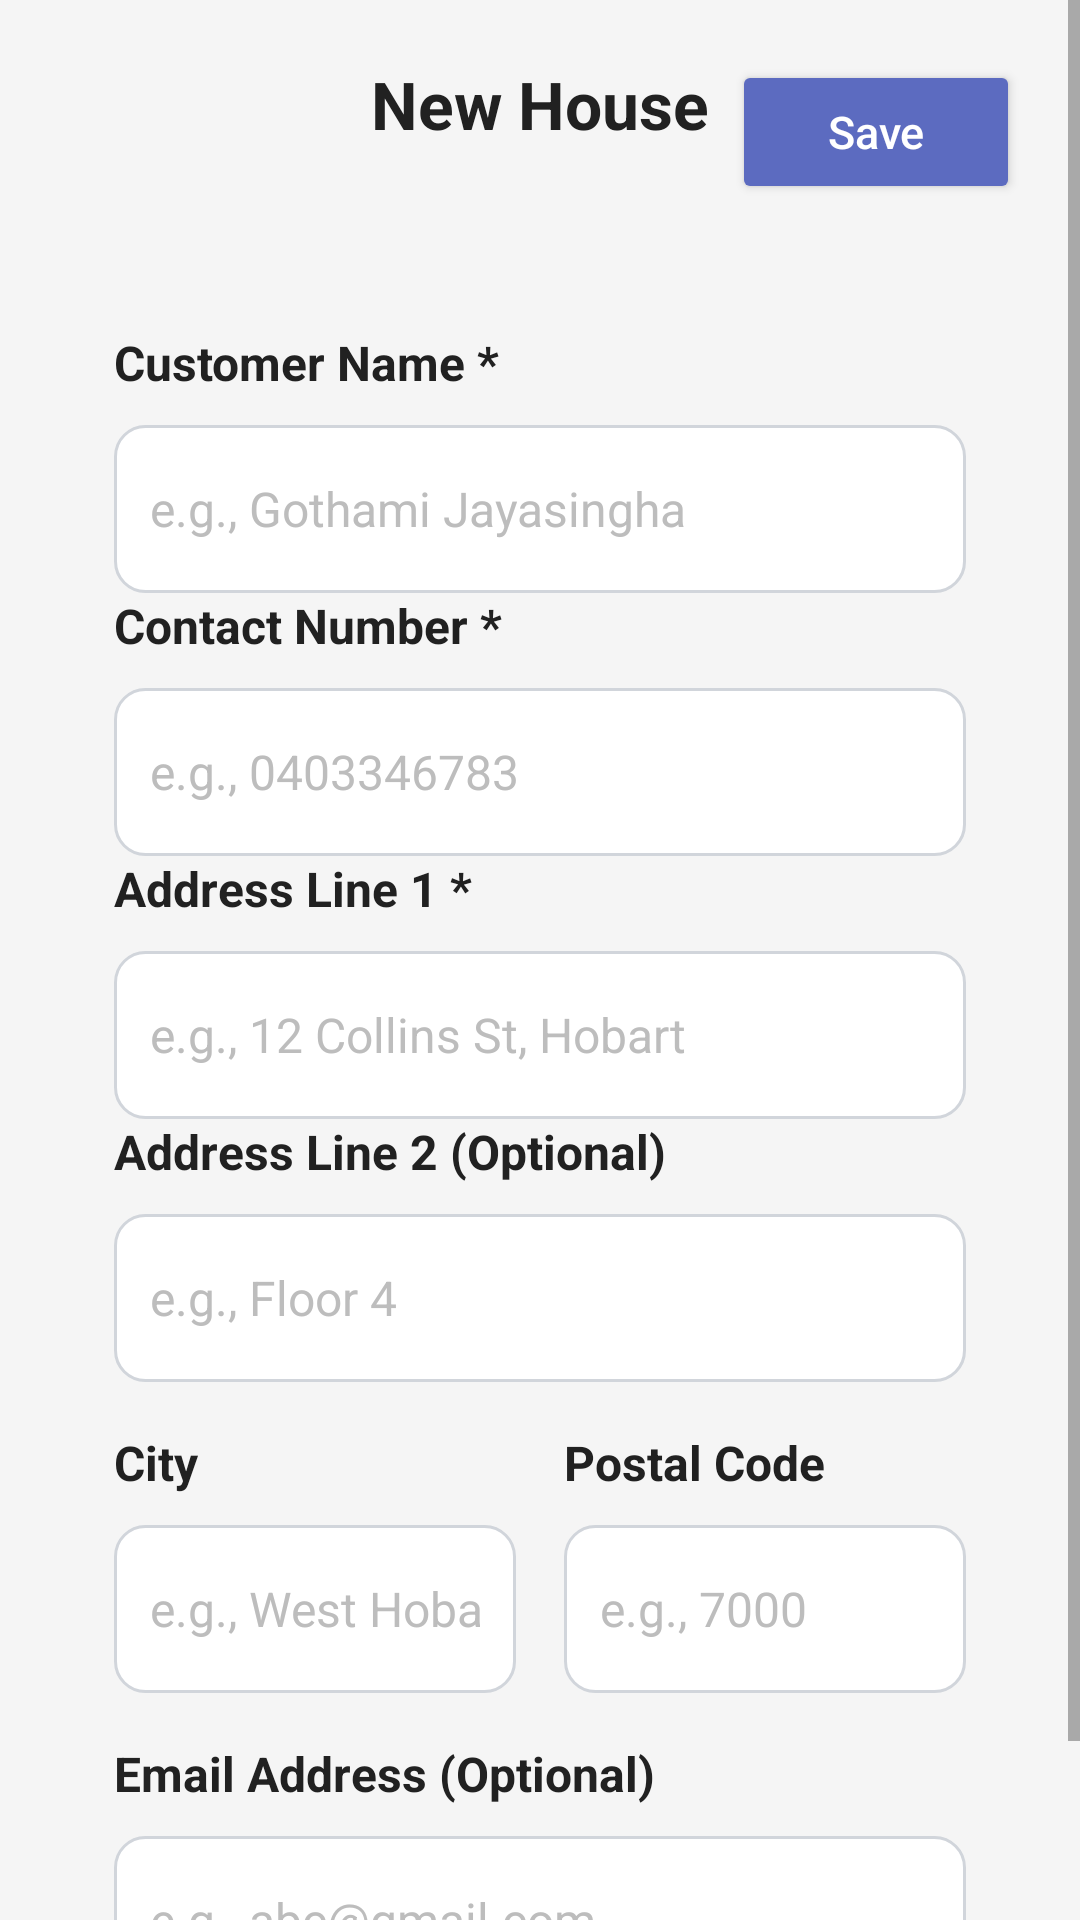

The Android layout XML behind this screen, and the referenced resources:
<!-- AndroidManifest.xml: application theme Theme.InteriorQuoteApp -->
<!-- res/layout/activity_add_edit_house.xml -->
<?xml version="1.0" encoding="utf-8"?>
<ScrollView xmlns:android="http://schemas.android.com/apk/res/android"
    android:layout_width="match_parent"
    android:layout_height="match_parent"
    android:background="@color/background"
    android:fillViewport="true">

    <LinearLayout
        android:layout_width="match_parent"
        android:layout_height="wrap_content"
        android:orientation="vertical"
        android:padding="20dp">

        <RelativeLayout
            android:layout_width="match_parent"
            android:layout_height="wrap_content"
            android:layout_marginBottom="24dp">

            <ImageButton
                android:id="@+id/btnBack"
                android:layout_width="36dp"
                android:layout_height="36dp"
                android:layout_alignParentStart="true"
                android:background="@android:color/transparent"
                android:contentDescription="Back"
                android:padding="4dp"
                android:src="@drawable/ic_arrow_back_custom"
                android:tint="@color/textPrimary" />

            <TextView
                android:id="@+id/tvFormTitle"
                style="@style/ScreenTitle"
                android:layout_width="wrap_content"
                android:layout_height="wrap_content"
                android:layout_centerHorizontal="true"
                android:text="New House" />

            <Button
                android:id="@+id/btnSaveHouse"
                style="@style/PrimaryButton"
                android:layout_width="96dp"
                android:layout_height="48dp"
                android:layout_alignParentEnd="true"
                android:backgroundTint="@color/primary"
                android:text="Save"
                android:textAllCaps="false" />
        </RelativeLayout>

        <LinearLayout
            android:layout_width="match_parent"
            android:layout_height="wrap_content"
            android:background="@drawable/card_background"
            android:elevation="3dp"
            android:orientation="vertical"
            android:padding="18dp">

            <TextView
                style="@style/FormLabel"
                android:layout_width="wrap_content"
                android:layout_height="wrap_content"
                android:text="Customer Name *" />

            <EditText
                android:id="@+id/etCustomerName"
                android:layout_width="match_parent"
                android:layout_height="56dp"
                android:layout_marginTop="6dp"
                android:background="@drawable/input_background"
                android:hint="e.g., Gothami Jayasingha"
                android:inputType="textPersonName"
                android:paddingStart="12dp"
                android:paddingEnd="12dp"
                android:textColor="@color/textPrimary"
                android:textColorHint="@color/textHint"
                android:textSize="16sp" />

            <TextView
                android:id="@+id/tvCustomerNameError"
                style="@style/ErrorText"
                android:layout_width="wrap_content"
                android:layout_height="wrap_content"
                android:text="Customer name is required" />

            <TextView
                style="@style/FormLabel"
                android:layout_width="wrap_content"
                android:layout_height="wrap_content"
                android:text="Contact Number *" />

            <EditText
                android:id="@+id/etContactNumber"
                android:layout_width="match_parent"
                android:layout_height="56dp"
                android:layout_marginTop="6dp"
                android:background="@drawable/input_background"
                android:hint="e.g., 0403346783"
                android:inputType="phone"
                android:paddingStart="12dp"
                android:paddingEnd="12dp"
                android:textColor="@color/textPrimary"
                android:textColorHint="@color/textHint"
                android:textSize="16sp" />

            <TextView
                android:id="@+id/tvContactNumberError"
                style="@style/ErrorText"
                android:layout_width="wrap_content"
                android:layout_height="wrap_content"
                android:text="Contact number is required" />

            <TextView
                style="@style/FormLabel"
                android:layout_width="wrap_content"
                android:layout_height="wrap_content"
                android:text="Address Line 1 *" />

            <EditText
                android:id="@+id/etAddressLine1"
                android:layout_width="match_parent"
                android:layout_height="56dp"
                android:layout_marginTop="6dp"
                android:background="@drawable/input_background"
                android:hint="e.g., 12 Collins St, Hobart"
                android:inputType="textPostalAddress"
                android:paddingStart="12dp"
                android:paddingEnd="12dp"
                android:textColor="@color/textPrimary"
                android:textColorHint="@color/textHint"
                android:textSize="16sp" />

            <TextView
                android:id="@+id/tvAddressLine1Error"
                style="@style/ErrorText"
                android:layout_width="wrap_content"
                android:layout_height="wrap_content"
                android:text="Address line 1 is required" />

            <TextView
                style="@style/FormLabel"
                android:layout_width="wrap_content"
                android:layout_height="wrap_content"
                android:text="Address Line 2 (Optional)" />

            <EditText
                android:id="@+id/etAddressLine2"
                android:layout_width="match_parent"
                android:layout_height="56dp"
                android:layout_marginTop="6dp"
                android:layout_marginBottom="16dp"
                android:background="@drawable/input_background"
                android:hint="e.g., Floor 4"
                android:inputType="textPostalAddress"
                android:paddingStart="12dp"
                android:paddingEnd="12dp"
                android:textColor="@color/textPrimary"
                android:textColorHint="@color/textHint"
                android:textSize="16sp" />

            <LinearLayout
                android:layout_width="match_parent"
                android:layout_height="wrap_content"
                android:layout_marginBottom="16dp"
                android:orientation="horizontal">

                <LinearLayout
                    android:layout_width="0dp"
                    android:layout_height="wrap_content"
                    android:layout_marginEnd="8dp"
                    android:layout_weight="1"
                    android:orientation="vertical">

                    <TextView
                        style="@style/FormLabel"
                        android:layout_width="wrap_content"
                        android:layout_height="wrap_content"
                        android:text="City" />

                    <EditText
                        android:id="@+id/etCity"
                        android:layout_width="match_parent"
                        android:layout_height="56dp"
                        android:layout_marginTop="6dp"
                        android:background="@drawable/input_background"
                        android:hint="e.g., West Hobart"
                        android:inputType="textCapWords"
                        android:paddingStart="12dp"
                        android:paddingEnd="12dp"
                        android:textColor="@color/textPrimary"
                        android:textColorHint="@color/textHint"
                        android:textSize="16sp" />
                </LinearLayout>

                <LinearLayout
                    android:layout_width="0dp"
                    android:layout_height="wrap_content"
                    android:layout_marginStart="8dp"
                    android:layout_weight="1"
                    android:orientation="vertical">

                    <TextView
                        style="@style/FormLabel"
                        android:layout_width="wrap_content"
                        android:layout_height="wrap_content"
                        android:text="Postal Code" />

                    <EditText
                        android:id="@+id/etPostalCode"
                        android:layout_width="match_parent"
                        android:layout_height="56dp"
                        android:layout_marginTop="6dp"
                        android:background="@drawable/input_background"
                        android:hint="e.g., 7000"
                        android:inputType="number"
                        android:paddingStart="12dp"
                        android:paddingEnd="12dp"
                        android:textColor="@color/textPrimary"
                        android:textColorHint="@color/textHint"
                        android:textSize="16sp" />
                </LinearLayout>
            </LinearLayout>

            <TextView
                style="@style/FormLabel"
                android:layout_width="wrap_content"
                android:layout_height="wrap_content"
                android:text="Email Address (Optional)" />

            <EditText
                android:id="@+id/etEmail"
                android:layout_width="match_parent"
                android:layout_height="56dp"
                android:layout_marginTop="6dp"
                android:background="@drawable/input_background"
                android:hint="e.g., abc@gmail.com"
                android:inputType="textEmailAddress"
                android:paddingStart="12dp"
                android:paddingEnd="12dp"
                android:textColor="@color/textPrimary"
                android:textColorHint="@color/textHint"
                android:textSize="16sp" />

            <TextView
                android:id="@+id/tvEmailError"
                style="@style/ErrorText"
                android:layout_width="wrap_content"
                android:layout_height="wrap_content"
                android:text="Enter a valid email address" />

        </LinearLayout>

    </LinearLayout>
</ScrollView>
<!-- resources referenced by this layout -->
<resources>
  <color name="background">#F5F5F5</color>
  <color name="primary">#5C6BC0</color>
  <color name="textHint">#BDBDBD</color>
  <color name="textPrimary">#212121</color>
  <!-- drawable input_background (drawable) -->
  <?xml version="1.0" encoding="utf-8"?>
  <shape xmlns:android="http://schemas.android.com/apk/res/android"
      android:shape="rectangle">
      <solid android:color="@android:color/white" />
      <stroke
          android:width="1dp"
          android:color="#D1D5DB" />
      <corners android:radius="10dp" />
  </shape>
  <style name="ErrorText">
          <item name="android:textSize">13sp</item>
          <item name="android:textColor">@color/error</item>
          <item name="android:visibility">gone</item>
          <item name="android:layout_marginTop">4dp</item>
          <item name="android:layout_marginBottom">12dp</item>
      </style>
  <style name="FormLabel">
          <item name="android:textSize">16sp</item>
          <item name="android:textStyle">bold</item>
          <item name="android:textColor">@color/textPrimary</item>
          <item name="android:layout_marginBottom">4dp</item>
      </style>
  <style name="PrimaryButton">
          <item name="android:textColor">#FFFFFF</item>
          <item name="android:textSize">15sp</item>
      </style>
  <style name="ScreenTitle">
          <item name="android:textSize">22sp</item>
          <item name="android:textStyle">bold</item>
          <item name="android:textColor">@color/textPrimary</item>
      </style>
  <style name="Theme.InteriorQuoteApp" parent="Theme.MaterialComponents.Light.NoActionBar">
          <item name="colorPrimary">@color/primary</item>
          <item name="colorPrimaryVariant">@color/primaryDark</item>
          <item name="colorOnPrimary">@color/cardBackground</item>
          <item name="colorSecondary">@color/accent</item>
          <item name="android:statusBarColor">@color/primaryDark</item>
          <item name="android:windowBackground">@color/background</item>
      </style>
  <color name="error">#D32F2F</color>
  <color name="primaryDark">#3949AB</color>
  <color name="cardBackground">#FFFFFF</color>
  <color name="accent">#FF7043</color>
</resources>
